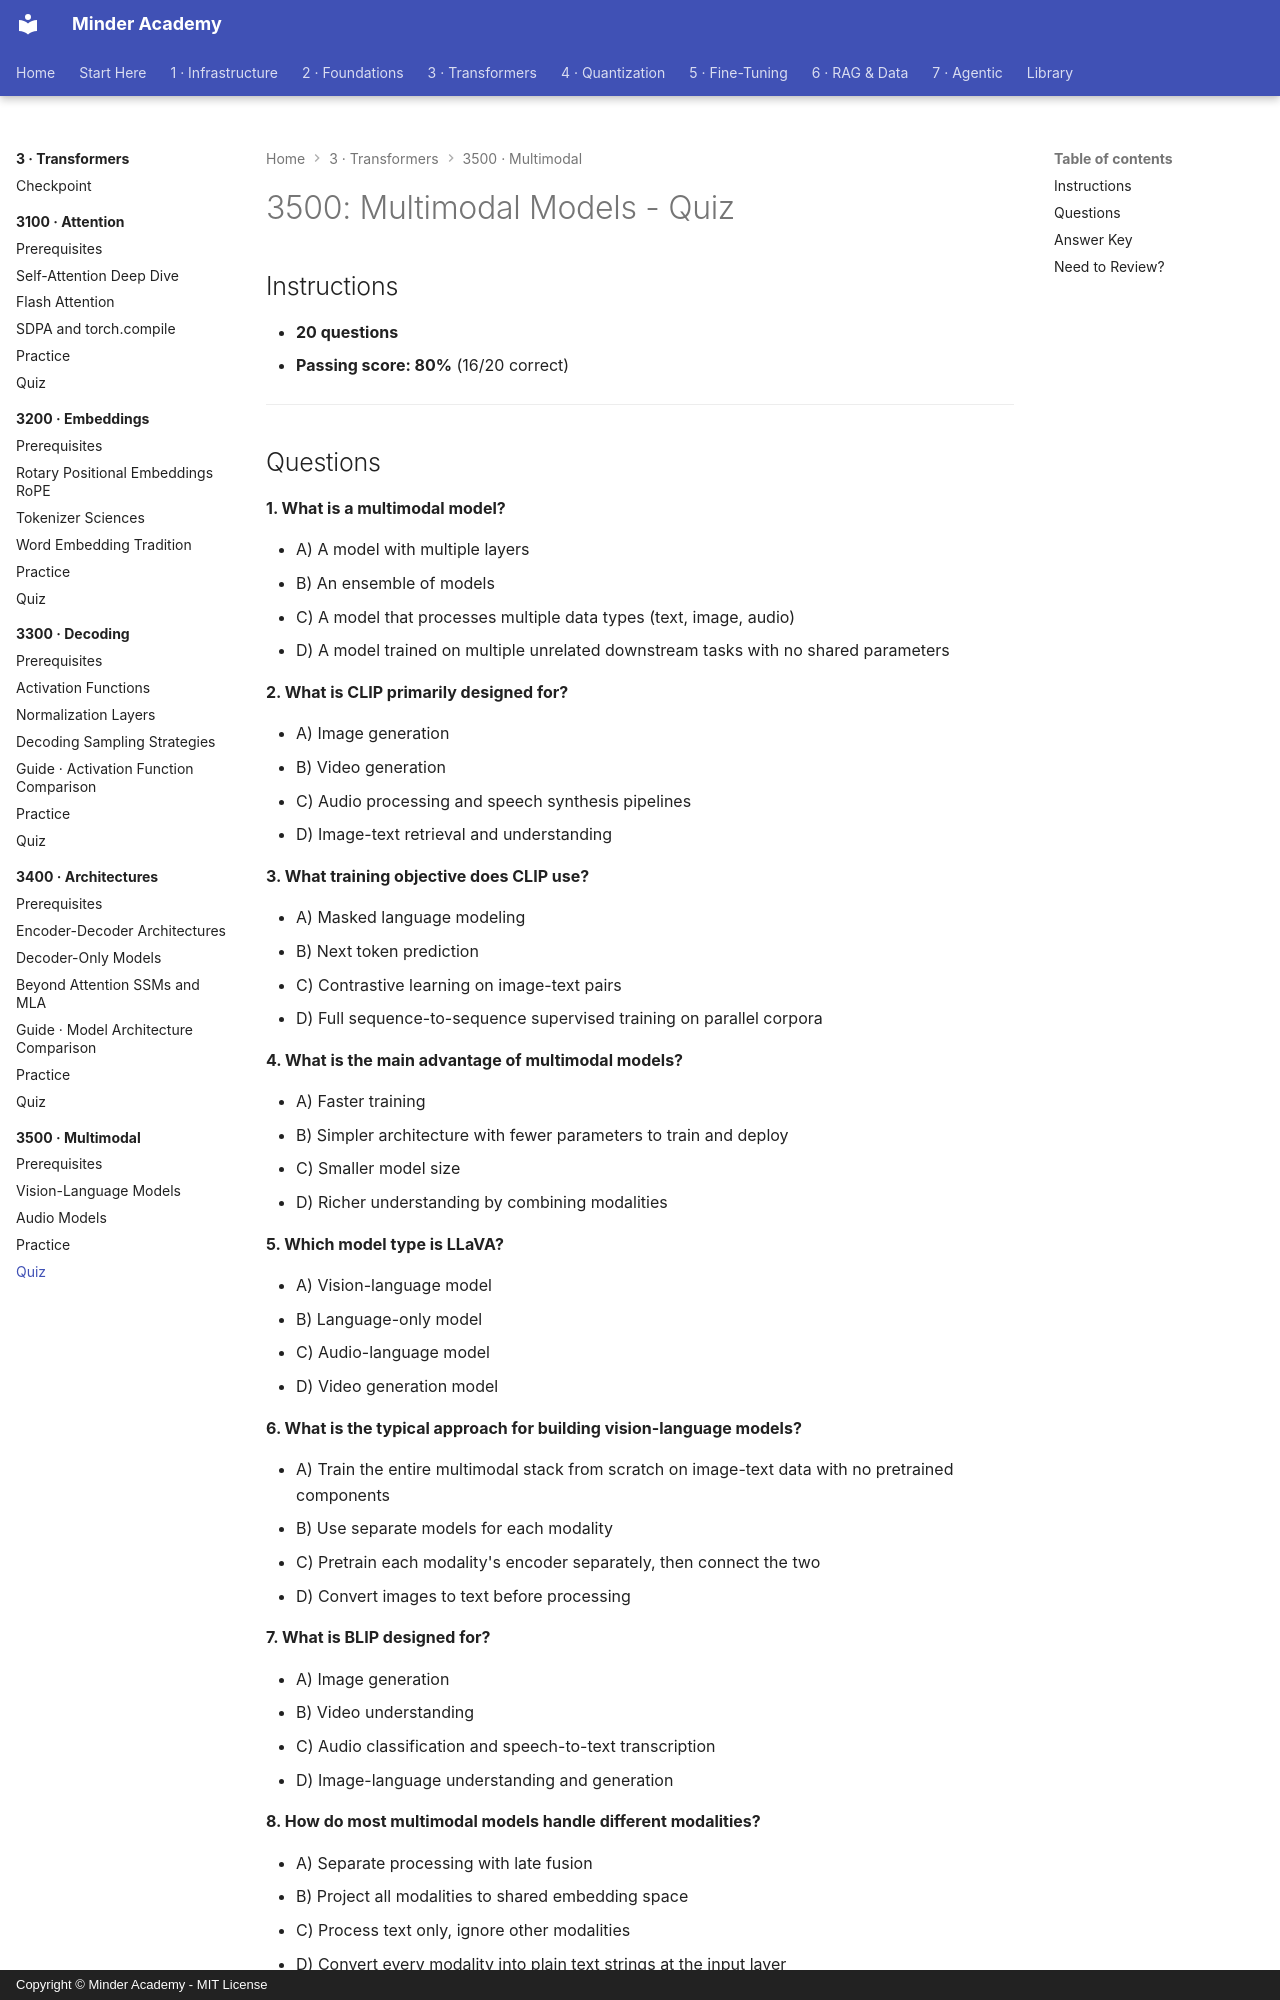

repository: minderhq/academy · page: phases/phase3-transformers/3500-multimodal/assessment/QUIZ/index.html · generator: mkdocs · copyright: Copyright © Minder Academy - MIT License

---
Document ID: 3500-QUIZ
Title: "3500: Multimodal Models - Quiz"
Last Updated: 2026-10-08
Status: Complete
Difficulty: Advanced
Estimated Time: 30 minutes
Prerequisites: See module README
Related: See module README
Tags: ['assessment', 'quiz', 'transformers', 'multimodal']
---

# 3500: Multimodal Models - Quiz

## Instructions

- **20 questions**
- **Passing score: 80%** (16/20 correct)

---
